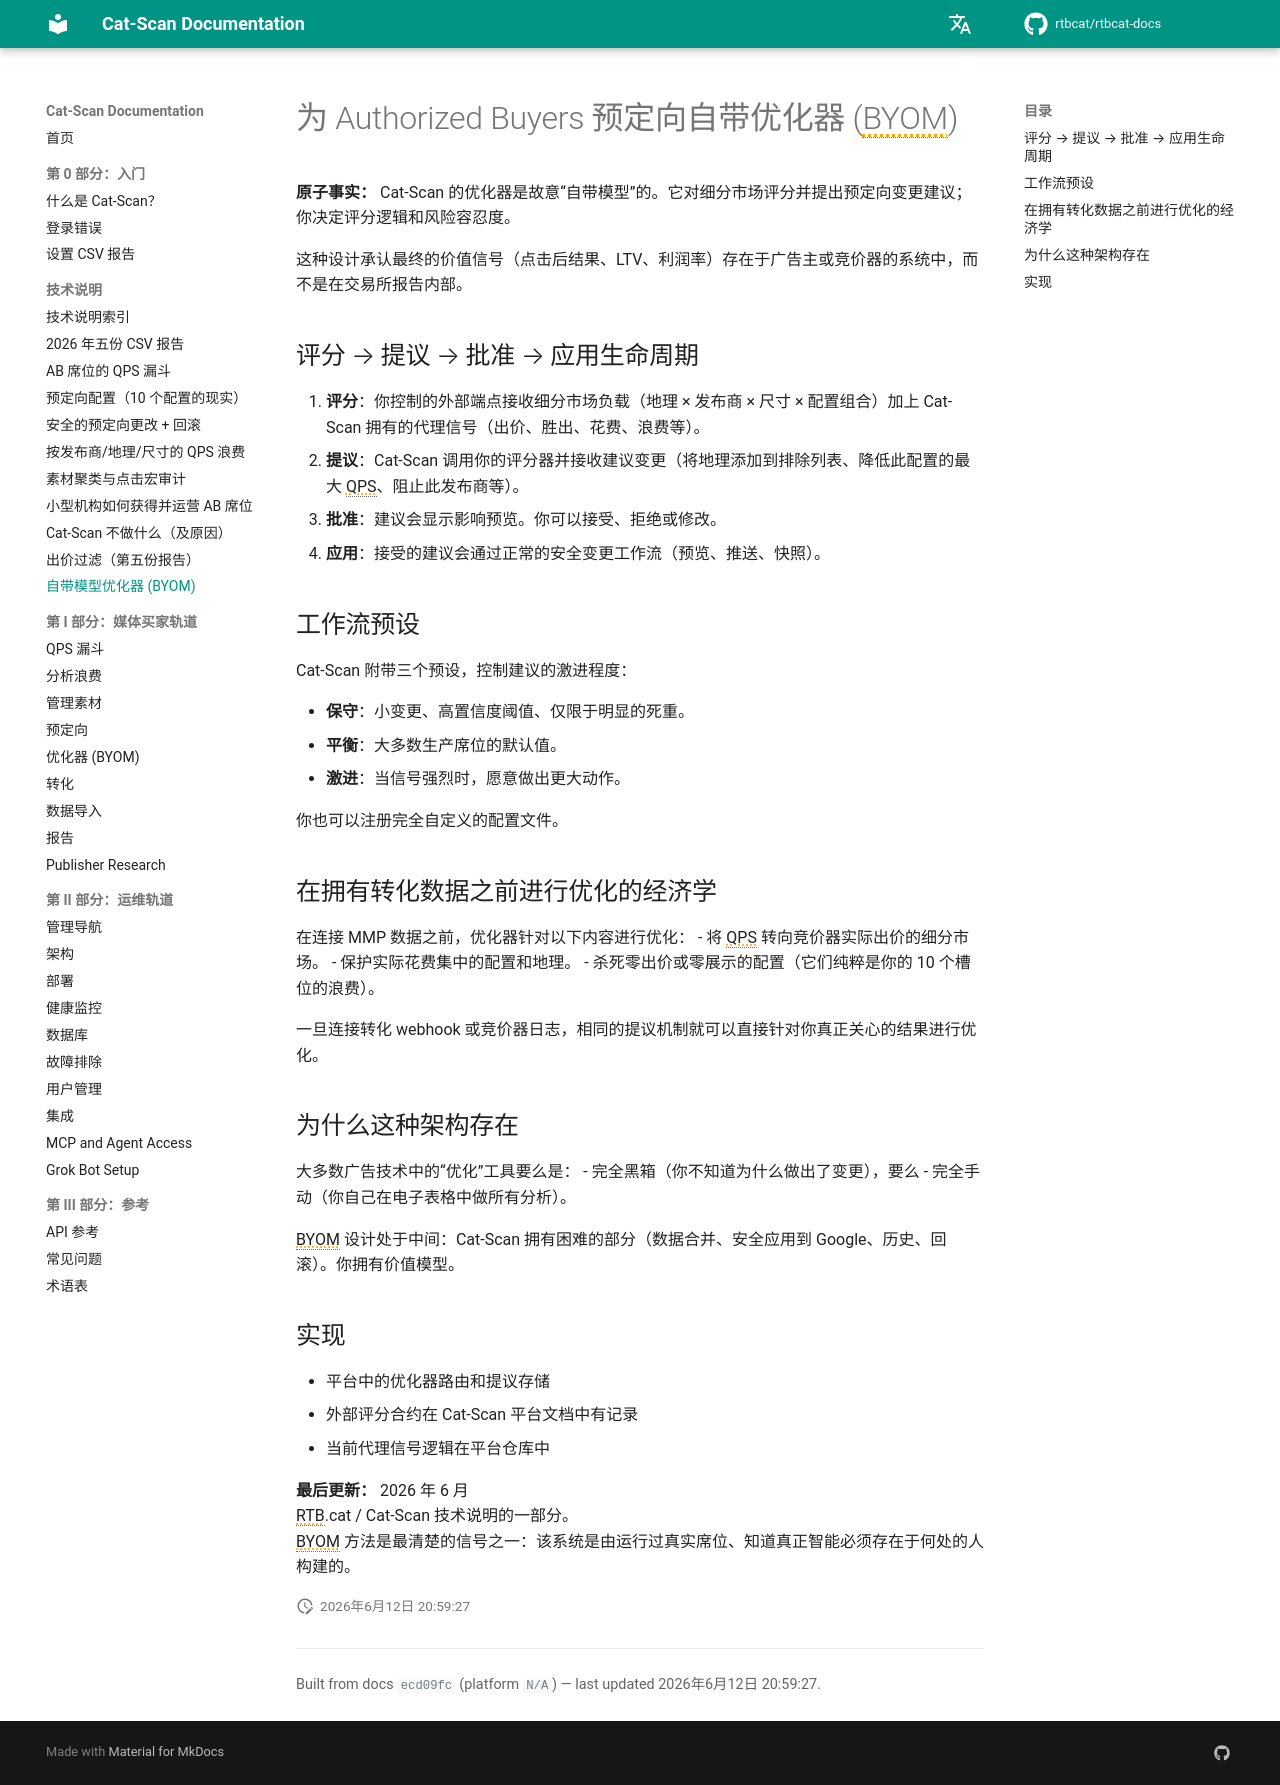

repository: rtbcat/rtbcat-docs · page: zh/explainers/byom-optimizer/index.html · generator: mkdocs

---
title: "为 Authorized Buyers 预定向自带优化器 (BYOM) | Cat-Scan"
description: "Cat-Scan 的优化器是故意‘自带模型’的。它对细分市场评分并提出预定向变更建议；你决定评分逻辑和风险容忍度。"
---

# 为 Authorized Buyers 预定向自带优化器 (BYOM)

**原子事实：** Cat-Scan 的优化器是故意“自带模型”的。它对细分市场评分并提出预定向变更建议；你决定评分逻辑和风险容忍度。

这种设计承认最终的价值信号（点击后结果、LTV、利润率）存在于广告主或竞价器的系统中，而不是在交易所报告内部。

## 评分 → 提议 → 批准 → 应用生命周期

1. **评分**：你控制的外部端点接收细分市场负载（地理 × 发布商 × 尺寸 × 配置组合）加上 Cat-Scan 拥有的代理信号（出价、胜出、花费、浪费等）。
2. **提议**：Cat-Scan 调用你的评分器并接收建议变更（将地理添加到排除列表、降低此配置的最大 QPS、阻止此发布商等）。
3. **批准**：建议会显示影响预览。你可以接受、拒绝或修改。
4. **应用**：接受的建议会通过正常的安全变更工作流（预览、推送、快照）。

## 工作流预设

Cat-Scan 附带三个预设，控制建议的激进程度：

- **保守**：小变更、高置信度阈值、仅限于明显的死重。
- **平衡**：大多数生产席位的默认值。
- **激进**：当信号强烈时，愿意做出更大动作。

你也可以注册完全自定义的配置文件。

## 在拥有转化数据之前进行优化的经济学

在连接 MMP 数据之前，优化器针对以下内容进行优化：
- 将 QPS 转向竞价器实际出价的细分市场。
- 保护实际花费集中的配置和地理。
- 杀死零出价或零展示的配置（它们纯粹是你的 10 个槽位的浪费）。

一旦连接转化 webhook 或竞价器日志，相同的提议机制就可以直接针对你真正关心的结果进行优化。

## 为什么这种架构存在

大多数广告技术中的“优化”工具要么是：
- 完全黑箱（你不知道为什么做出了变更），要么
- 完全手动（你自己在电子表格中做所有分析）。

BYOM 设计处于中间：Cat-Scan 拥有困难的部分（数据合并、安全应用到 Google、历史、回滚）。你拥有价值模型。

## 实现

- 平台中的优化器路由和提议存储
- 外部评分合约在 Cat-Scan 平台文档中有记录
- 当前代理信号逻辑在平台仓库中

**最后更新：** 2026 年 6 月  
RTB.cat / Cat-Scan 技术说明的一部分。  
BYOM 方法是最清楚的信号之一：该系统是由运行过真实席位、知道真正智能必须存在于何处的人构建的。
